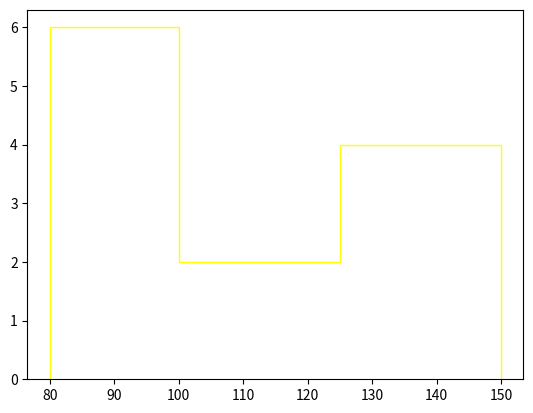

Reproduce this figure in Python.
import matplotlib.pyplot as plt

blood_sugar = [113, 85, 90, 150, 149, 88, 93, 115, 135, 80, 77, 82, 129]
#bins = 3   #bins are vertical columns in histogram and 3 is no of bins
bins = [80, 100, 125, 150]  #here bins are the points on x axis 80-100, 100-125, 125-150

plt.hist(blood_sugar, bins = bins, edgecolor = 'yellow', color = 'red', rwidth = 0.95, histtype = 'step')
#rwidth is width between two bins
#histtype provide only outline and in forms of steps
plt.show()
